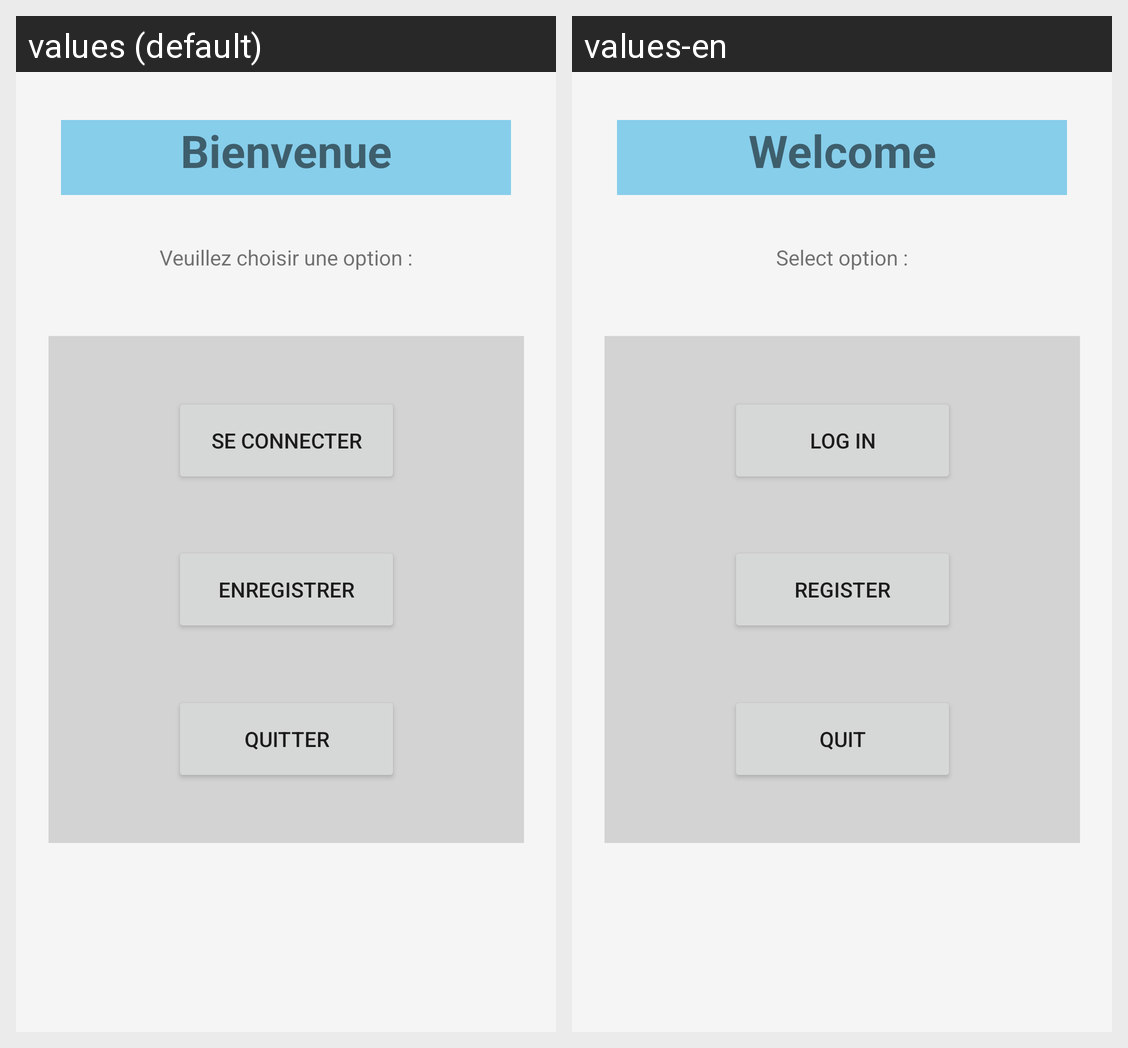

For this localized Android screen grid, give each drawn string resource with its value in every locale shown.
Android screen res/layout/activity_main.xml rendered under 2 locales, left to right: values (default), values-en. Device: Nexus 5 (rendered at 1080×1920; each locale shown at half size, 540×960, under a caption strip naming it); theme Theme.ProjectForum.
Strings drawn on this screen, with the default value and each locale's value (text and hints the layout hard-codes, and strings that could not be matched under every locale, appear in the picture but are not listed):

welcomeName
  values: Bienvenue
  values-en: Welcome

textMenuName
  values: Veuillez choisir une option :
  values-en: Select option :

loginName
  values: Se connecter
  values-en: Log In

exitName
  values: Quitter
  values-en: Quit

registerName
  values: Enregistrer
  values-en: Register
